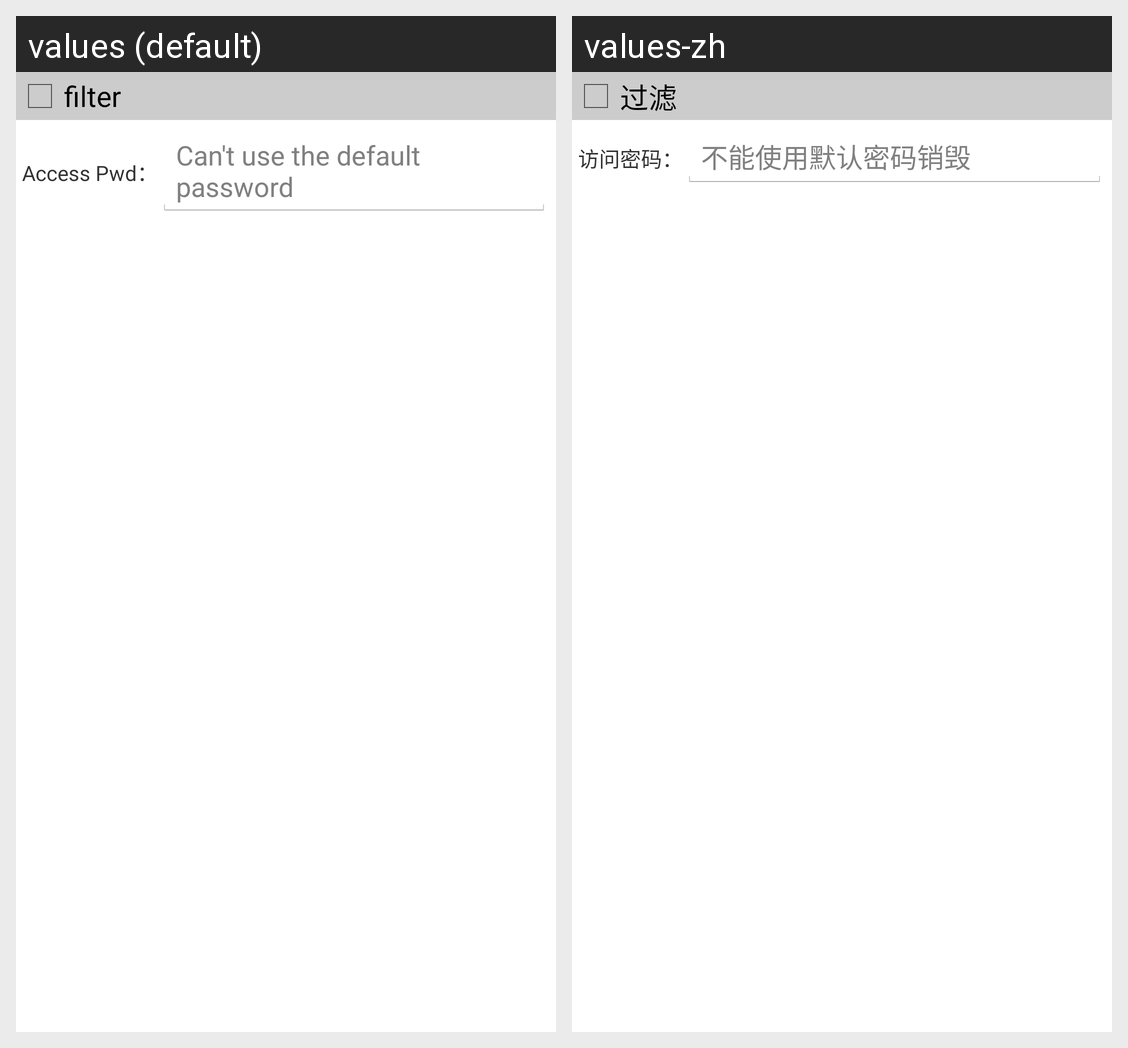

Here is an Android app screen in its default locale and in the app's own translations. Write out the translated-string differences for the strings that appear on this screen.
Android screen res/layout/uhf_kill_fragment.xml rendered under 2 locales, left to right: values (default), values-zh. Device: Nexus 5 (rendered at 1080×1920; each locale shown at half size, 540×960, under a caption strip naming it); theme CustomTheme.
Strings drawn on this screen, with the default value and each locale's value (text and hints the layout hard-codes, and strings that could not be matched under every locale, appear in the picture but are not listed):

uhf_title_filter
  values: filter
  values-zh: 过滤

tvAccessPwd
  values: Access Pwd：
  values-zh: 访问密码：

rfid_mgs_killpwdtip
  values: Can't use the default password
  values-zh: 不能使用默认密码销毁
